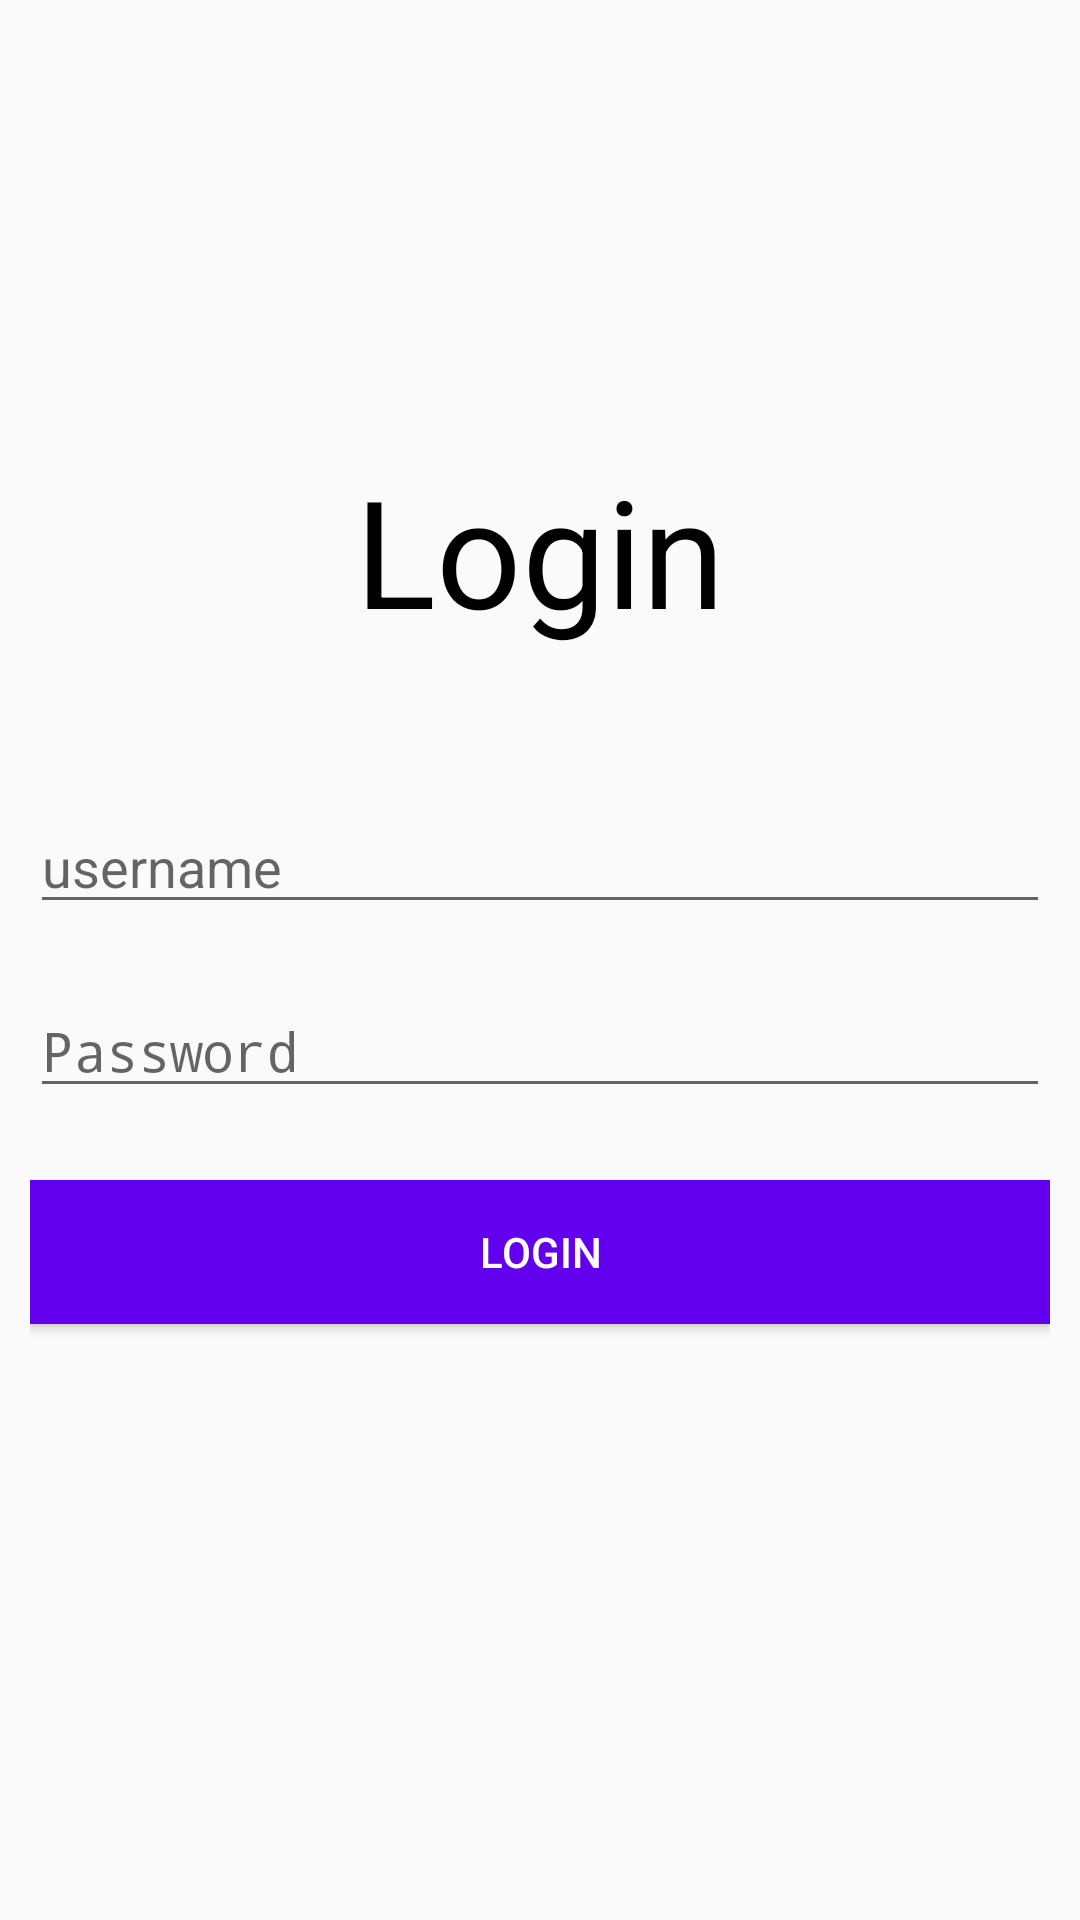

Produce the Android XML layout that renders to this screen, including the resource entries it uses.
<!-- AndroidManifest.xml: application theme AppTheme -->
<!-- res/layout/activity_login.xml -->
<?xml version="1.0" encoding="utf-8"?>
<androidx.constraintlayout.widget.ConstraintLayout xmlns:android="http://schemas.android.com/apk/res/android"
    xmlns:app="http://schemas.android.com/apk/res-auto"
    xmlns:tools="http://schemas.android.com/tools"
    android:layout_width="match_parent"
    android:layout_height="match_parent"
    tools:context=".LoginActivity"
    android:paddingHorizontal="10dp">


    <TextView
        android:id="@+id/tv_Login"
        android:layout_width="0dp"
        android:layout_height="wrap_content"
        android:layout_marginTop="150dp"
        android:text="@string/text_login"
        android:textAlignment="center"
        android:textColor="@android:color/black"
        android:textSize="50sp"
        app:layout_constraintEnd_toEndOf="parent"
        app:layout_constraintHorizontal_bias="0.0"
        app:layout_constraintStart_toStartOf="parent"
        app:layout_constraintTop_toTopOf="parent" />

    <EditText
        android:id="@+id/edt_username"
        android:layout_width="0dp"
        android:layout_height="wrap_content"
        android:layout_marginTop="50dp"
        android:ems="10"
        android:hint="@string/text_username"
        android:inputType="textPersonName"
        app:layout_constraintEnd_toEndOf="parent"
        app:layout_constraintHorizontal_bias="0.497"
        app:layout_constraintStart_toStartOf="parent"
        app:layout_constraintTop_toBottomOf="@+id/tv_Login" /> <EditText
        android:id="@+id/edt_password"
        android:layout_width="0dp"
        android:layout_height="wrap_content"
        android:layout_marginTop="20dp"
        android:ems="10"
        android:hint="@string/text_password"
        android:inputType="textPassword"
        app:layout_constraintEnd_toEndOf="parent"
        app:layout_constraintHorizontal_bias="0.497"
        app:layout_constraintStart_toStartOf="parent"
        app:layout_constraintTop_toBottomOf="@+id/edt_username" />

    <Button
        android:id="@+id/btn_login"
        android:layout_width="0dp"
        android:layout_height="wrap_content"
        android:layout_marginTop="24dp"
        android:text="@string/text_login"
        android:background="@color/colorPrimary"
        android:textColor="@android:color/white"
        app:layout_constraintEnd_toEndOf="parent"
        app:layout_constraintStart_toStartOf="parent"
        app:layout_constraintTop_toBottomOf="@+id/edt_password" />


</androidx.constraintlayout.widget.ConstraintLayout>
<!-- resources referenced by this layout -->
<resources>
  <string name="text_login">Login</string>
  <string name="text_password">Password</string>
  <string name="text_username">username</string>
  <style name="AppTheme" parent="Theme.AppCompat.Light.DarkActionBar">
          
          <item name="colorPrimary">@color/colorPrimary</item>
          <item name="colorPrimaryDark">@color/colorPrimaryDark</item>
          <item name="colorAccent">@color/colorAccent</item>
      </style>
  <!-- not gathered from this repository: default colours our renderer supplied (Android Studio template values) -->
  <color name="colorPrimary">#FF6200EE</color>
  <color name="colorPrimaryDark">#FF3700B3</color>
  <color name="colorAccent">#FF03DAC5</color>
</resources>
